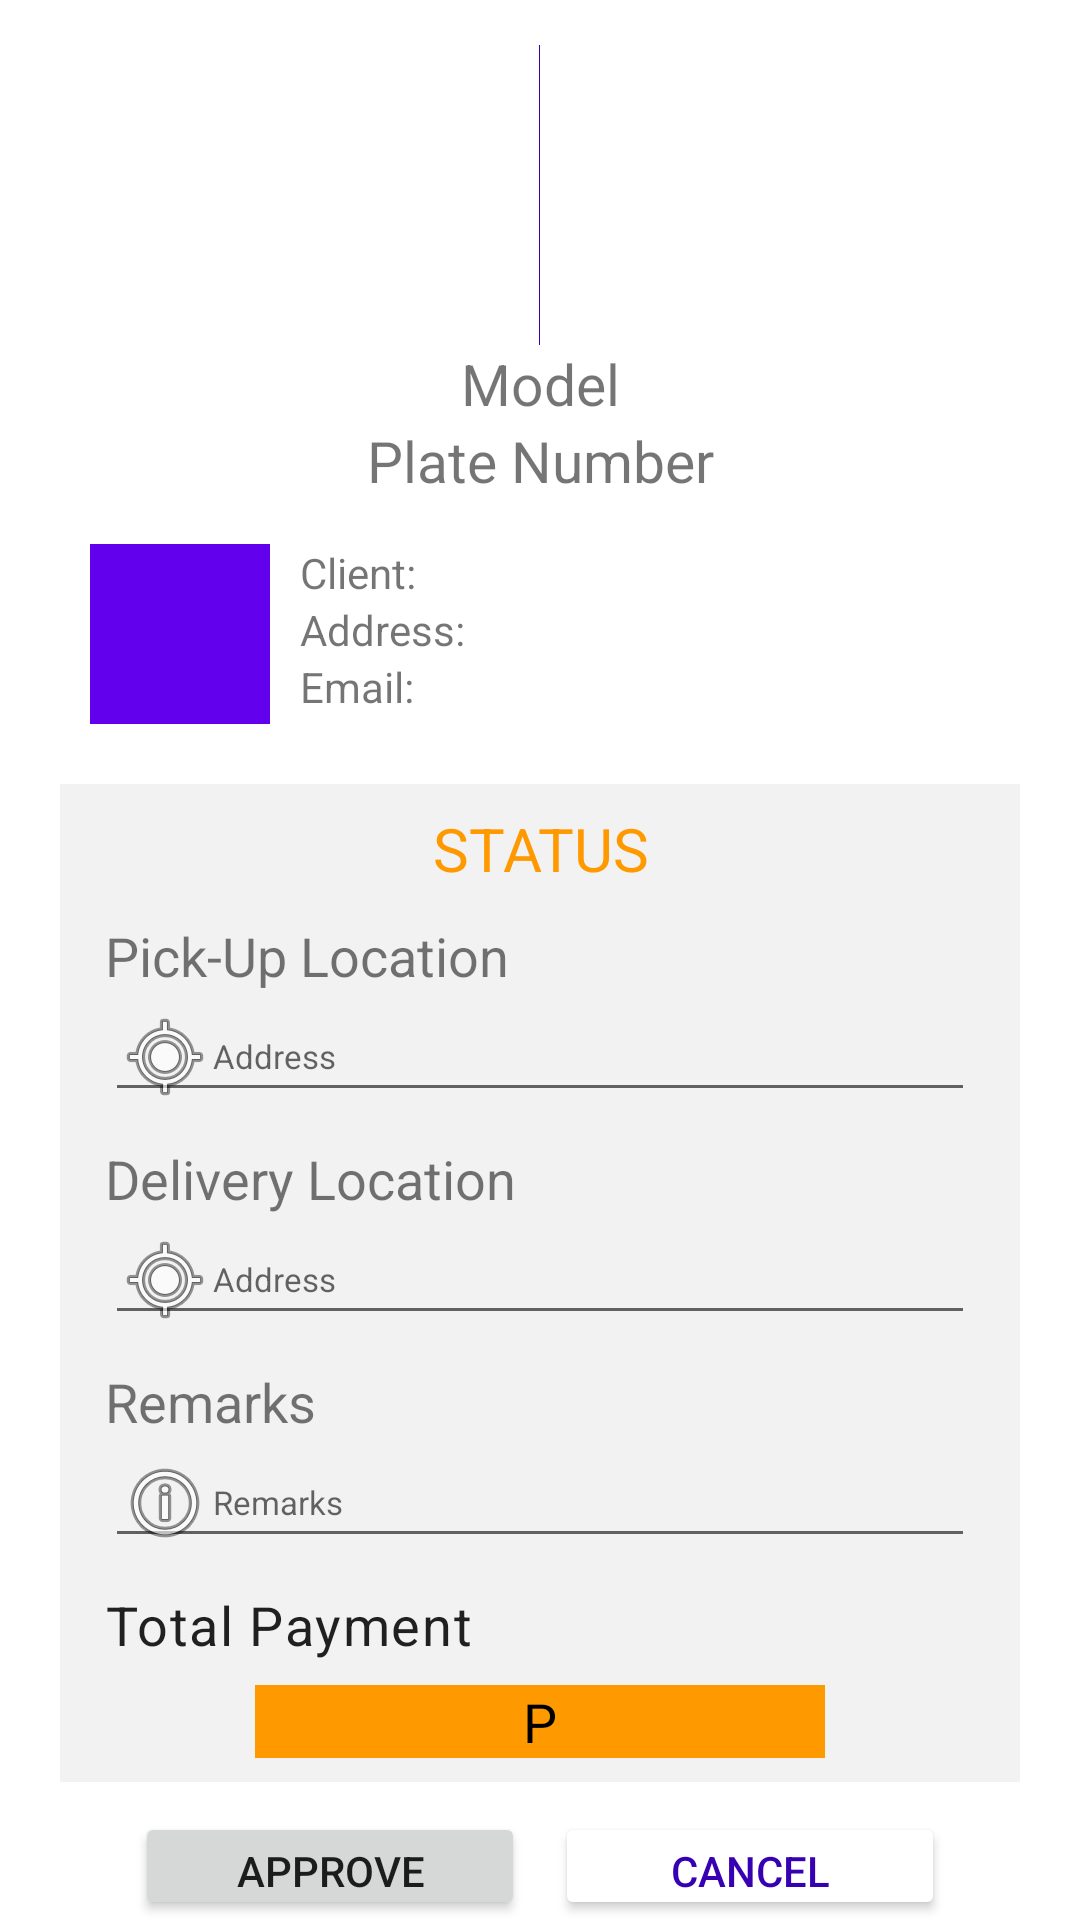

Write the Android layout XML for this screen, with the resource values it uses.
<!-- AndroidManifest.xml: application theme Theme.EHAKOTAPP -->
<!-- res/layout/activity_driver_approve_booking.xml -->
<?xml version="1.0" encoding="utf-8"?>
<LinearLayout xmlns:android="http://schemas.android.com/apk/res/android"
    xmlns:app="http://schemas.android.com/apk/res-auto"
    xmlns:tools="http://schemas.android.com/tools"
    android:layout_width="match_parent"
    android:layout_height="match_parent"
    tools:context=".DriverApproveBooking"
    android:orientation="vertical">

    <LinearLayout
        android:layout_width="match_parent"
        android:layout_height="wrap_content"
        android:paddingHorizontal="60dp"
        android:orientation="vertical">

        <ImageView
            android:id="@+id/imgVehicleAPR"
            android:layout_width="wrap_content"
            android:layout_height="100dp"
            android:layout_marginTop="15dp"
            android:layout_gravity="center"
            android:src="@color/purple_700"/>

        <TextView
            android:id="@+id/txtVehicleModelAPR"
            android:layout_width="match_parent"
            android:layout_height="wrap_content"
            android:layout_below="@+id/imgVehicleBook"
            android:gravity="center"
            android:text="Model"
            android:textSize="19sp" />

        <TextView
            android:id="@+id/txtVehiclePlateAPR"
            android:layout_width="match_parent"
            android:layout_height="wrap_content"
            android:layout_below="@+id/imgVehicleBook"
            android:gravity="center"
            android:text="Plate Number"
            android:textSize="19sp" />

    </LinearLayout>
    <RelativeLayout
        android:layout_width="match_parent"
        android:layout_height="wrap_content"
        android:paddingLeft="30dp"
        android:paddingTop="15dp"
        android:paddingRight="60dp">

        <ImageView
            android:id="@+id/imgClientAPR"
            android:layout_width="60dp"
            android:layout_height="60dp"
            android:src="@color/purple_500" />

        <TextView
            android:id="@+id/txtClientNameAPR"
            android:layout_width="wrap_content"
            android:layout_height="wrap_content"
            android:layout_marginLeft="10dp"
            android:layout_toRightOf="@+id/imgClientAPR"
            android:text="Client: " />

        <TextView
            android:id="@+id/txtClientAddressAPR"
            android:layout_width="wrap_content"
            android:layout_height="wrap_content"
            android:layout_below="@+id/txtClientNameAPR"
            android:layout_marginLeft="10dp"
            android:layout_toRightOf="@+id/imgClientAPR"
            android:text="Address: " />

        <TextView
            android:id="@+id/txtClientEmailAPR"
            android:layout_width="wrap_content"
            android:layout_height="wrap_content"
            android:layout_below="@+id/txtClientAddressAPR"
            android:layout_marginLeft="10dp"
            android:layout_toRightOf="@+id/imgClientAPR"
            android:text="Email: " />

    </RelativeLayout>
    <LinearLayout
        android:layout_width="match_parent"
        android:layout_height="wrap_content"
        android:orientation="vertical"
        android:layout_marginHorizontal="20dp"
        android:paddingHorizontal="15dp"
        android:layout_marginTop="20dp"
        android:background="#f2f2f2"
        android:paddingVertical="8dp">

        <TextView
            android:id="@+id/txtBookingStatusAPR"
            android:layout_width="match_parent"
            android:layout_height="wrap_content"
            android:gravity="center"
            android:text="STATUS"
            android:textSize="20sp"
            android:textColor="#ff9900"
            android:layout_marginBottom="10dp"/>

        <TextView
            android:layout_width="match_parent"
            android:layout_height="wrap_content"
            android:gravity="left"
            android:text="Pick-Up Location"
            android:textSize="18sp"
            />

        <EditText
            android:id="@+id/editPickupAPR"
            android:layout_width="match_parent"
            android:layout_height="40dp"
            android:hint="Address"
            android:textSize="11sp"
            android:focusable="false"
            android:clickable="false"
            android:drawableLeft="@android:drawable/ic_menu_mylocation"/>

        <TextView
            android:layout_width="match_parent"
            android:layout_height="wrap_content"
            android:gravity="left"
            android:text="Delivery Location"
            android:textSize="18sp"
            android:layout_marginTop="10dp"
            />

        <EditText
            android:id="@+id/editDeliveryAPR"
            android:layout_width="match_parent"
            android:layout_height="40dp"
            android:textSize="11sp"
            android:hint="Address"
            android:focusable="false"
            android:clickable="false"
            android:drawableLeft="@android:drawable/ic_menu_mylocation"
            />

        <TextView
            android:layout_width="match_parent"
            android:layout_height="wrap_content"
            android:gravity="left"
            android:text="Remarks"
            android:textSize="18sp"
            android:layout_marginTop="10dp"
            />

        <EditText
            android:id="@+id/editRemarksAPR"
            android:layout_width="match_parent"
            android:layout_height="40dp"
            android:hint="Remarks"
            android:textSize="11sp"
            android:focusable="false"
            android:clickable="false"
            android:drawableLeft="@android:drawable/ic_menu_info_details"
            />

        <TextView
            android:layout_width="match_parent"
            android:layout_height="wrap_content"
            android:gravity="left"
            android:text="Total Payment"
            style="@style/TextAppearance.Material3.BodyLarge"
            android:textSize="18sp"
            android:layout_marginTop="10dp"
            />

        <TextView
            android:id="@+id/txtRateAPR"
            android:layout_width="match_parent"
            android:layout_height="wrap_content"
            android:layout_marginHorizontal="50dp"
            android:layout_marginTop="8dp"
            android:gravity="center"
            android:text="P"
            android:textSize="18sp"
            android:textColor="@color/black"
            android:background="#ff9900"/>
    </LinearLayout>
    <LinearLayout
        android:layout_width="match_parent"
        android:layout_height="wrap_content"
        android:orientation="horizontal"
        android:layout_marginTop="10dp"
        android:gravity="center"
        >

        <Button
            android:id="@+id/btnApprove"
            android:layout_width="130dp"
            android:layout_height="wrap_content"
            android:layout_marginRight="10dp"
            android:text="Approve"
            android:visibility="visible"
            app:cornerRadius="50dp" />

        <Button
            android:id="@+id/btnCancel"
            android:layout_width="130dp"
            android:layout_height="wrap_content"
            android:backgroundTint="#FFFFFF"
            android:cursorVisible="false"
            android:text="Cancel"
            android:textColor="@color/purple_700"
            android:visibility="visible"
            app:iconTint="#00673AB7"
            app:strokeColor="#673AB7"
            app:strokeWidth="2dp"
            app:cornerRadius="50dp"/>
    </LinearLayout>

</LinearLayout>
<!-- resources referenced by this layout -->
<resources>
  <style name="Theme.EHAKOTAPP" parent="Theme.MaterialComponents.DayNight.DarkActionBar">
          
          <item name="colorPrimary">@color/purple_500</item>
          <item name="colorPrimaryVariant">@color/purple_700</item>
          <item name="colorOnPrimary">@color/white</item>
          
          <item name="colorSecondary">@color/teal_200</item>
          <item name="colorSecondaryVariant">@color/teal_700</item>
          <item name="colorOnSecondary">@color/black</item>
          
          <item name="android:statusBarColor" tools:targetApi="l">?attr/colorPrimaryVariant</item>
          
      </style>
  <!-- not gathered from this repository: default colours our renderer supplied (Android Studio template values) -->
  <color name="purple_500">#FF6200EE</color>
  <color name="purple_700">#FF3700B3</color>
  <color name="teal_200">#FF03DAC5</color>
  <color name="teal_700">#FF018786</color>
  <color name="black">#FF000000</color>
  <color name="white">#FFFFFFFF</color>
</resources>
